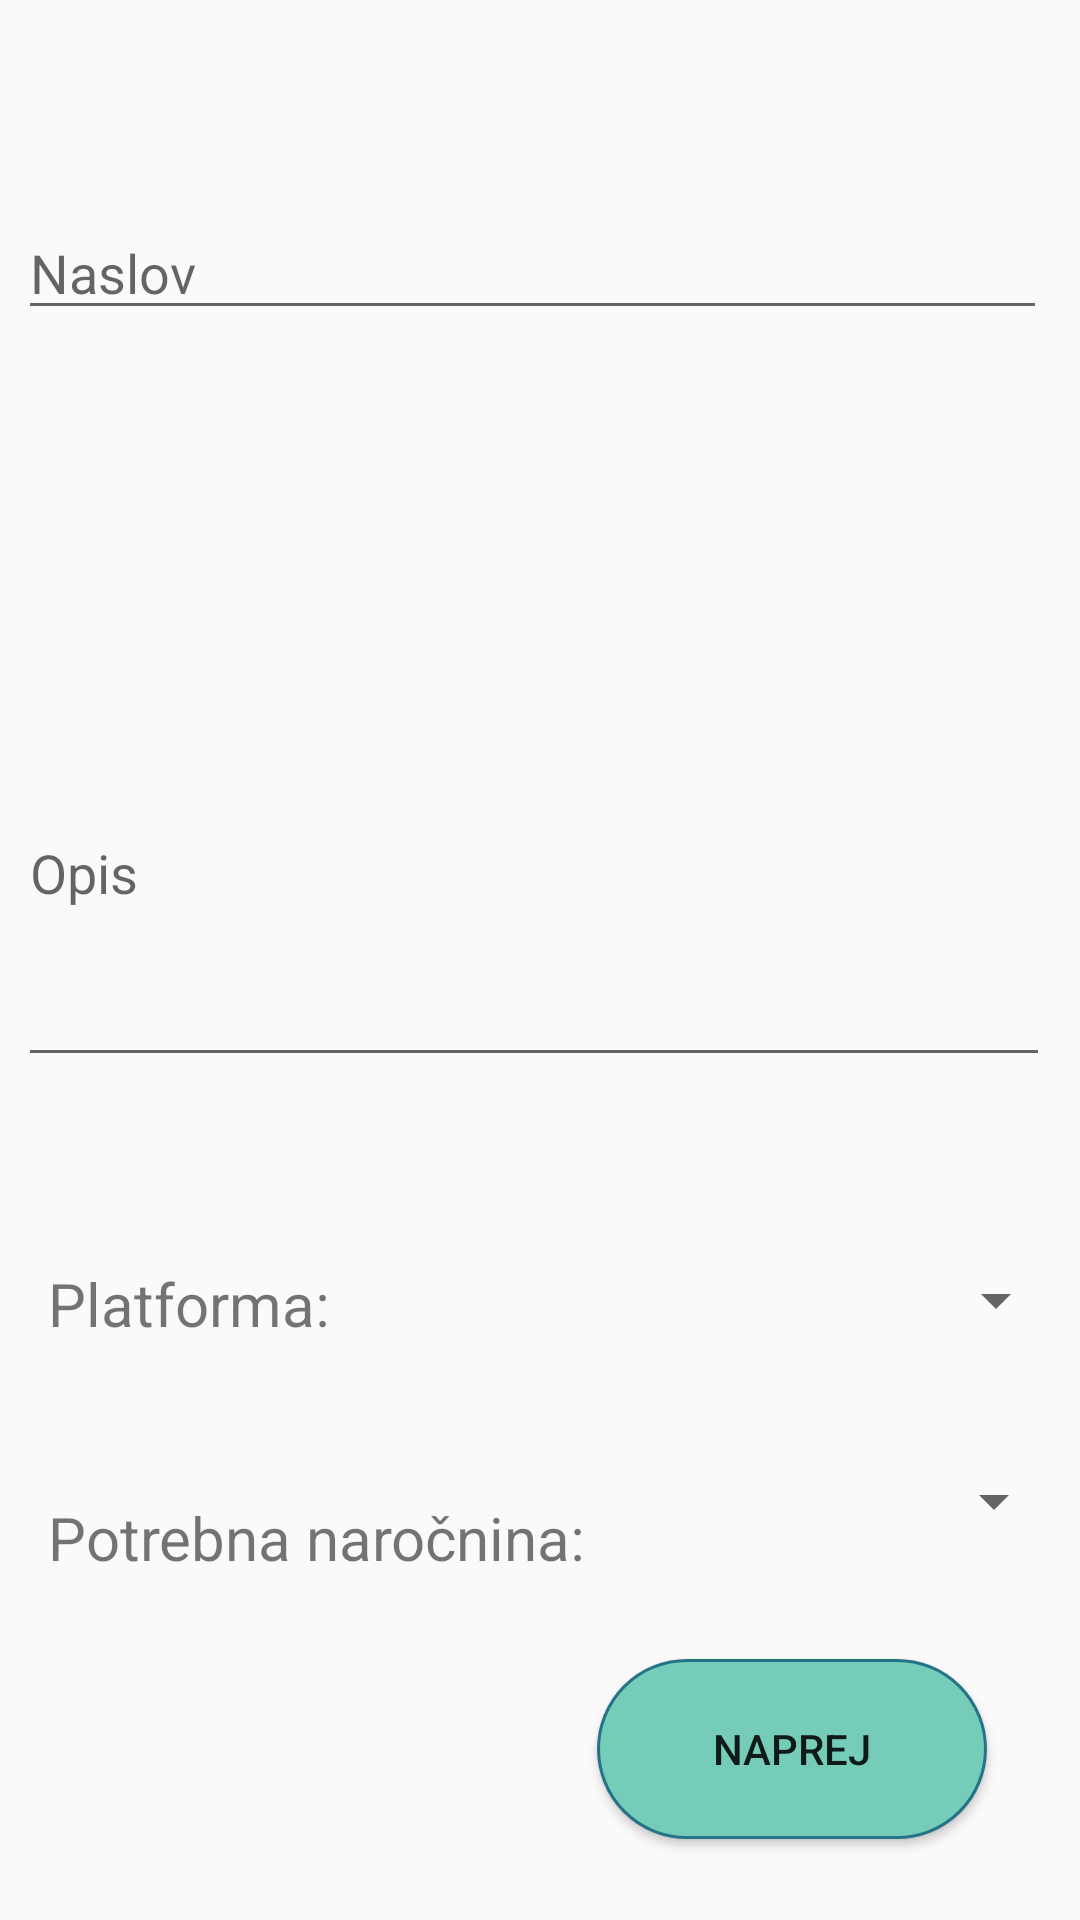

Produce the Android XML layout that renders to this screen, including the resource entries it uses.
<!-- AndroidManifest.xml: application theme AppTheme -->
<!-- res/layout/fragment_game.xml -->
<?xml version="1.0" encoding="utf-8"?>
<android.support.constraint.ConstraintLayout xmlns:android="http://schemas.android.com/apk/res/android"
    xmlns:app="http://schemas.android.com/apk/res-auto"
    xmlns:tools="http://schemas.android.com/tools"
    android:layout_width="match_parent"
    android:layout_height="match_parent"
    tools:layout_editor_absoluteY="81dp">

    <EditText
        android:id="@+id/et_title"
        android:layout_width="343dp"
        android:layout_height="wrap_content"
        android:layout_marginStart="18dp"
        android:layout_marginTop="44dp"
        android:layout_marginEnd="23dp"
        android:layout_marginBottom="21dp"
        android:ems="10"
        android:hint="Naslov"
        android:inputType="textMultiLine"
        android:maxLength="44"
        app:layout_constraintBottom_toTopOf="@+id/et_description"
        app:layout_constraintEnd_toEndOf="parent"
        app:layout_constraintStart_toStartOf="parent"
        app:layout_constraintTop_toTopOf="parent"
        app:layout_constraintVertical_bias="0.216" />

    <TextView
        android:id="@+id/tw_subscription"
        android:layout_width="wrap_content"
        android:layout_height="wrap_content"
        android:layout_marginStart="16dp"
        android:layout_marginBottom="114dp"
        android:text="Potrebna naročnina:"
        android:textSize="20sp"
        app:layout_constraintBottom_toBottomOf="parent"
        app:layout_constraintStart_toStartOf="parent" />

    <TextView
        android:id="@+id/tw_subscription2"
        android:layout_width="124dp"
        android:layout_height="51dp"
        android:layout_marginStart="16dp"
        android:layout_marginBottom="27dp"
        android:text="Platforma:"
        android:textSize="20sp"
        app:layout_constraintBottom_toTopOf="@+id/tw_subscription"
        app:layout_constraintStart_toStartOf="parent" />

    <EditText
        android:id="@+id/et_description"
        android:layout_width="344dp"
        android:layout_height="139dp"
        android:layout_marginStart="18dp"
        android:layout_marginEnd="22dp"
        android:layout_marginBottom="48dp"
        android:ems="10"
        android:hint="Opis"
        android:inputType="textMultiLine"
        android:maxLength="245"
        app:layout_constraintBottom_toTopOf="@+id/sp_platform"
        app:layout_constraintEnd_toEndOf="parent"
        app:layout_constraintStart_toStartOf="parent" />

    <Spinner
        android:id="@+id/sp_platform"
        android:layout_width="206dp"
        android:layout_height="53dp"
        android:layout_marginStart="22dp"
        android:layout_marginEnd="16dp"
        android:layout_marginBottom="17dp"
        app:layout_constraintBottom_toTopOf="@+id/sp_subscription"
        app:layout_constraintEnd_toEndOf="parent"
        app:layout_constraintStart_toEndOf="@+id/tw_subscription2" />

    <Spinner
        android:id="@+id/sp_subscription"
        android:layout_width="156dp"
        android:layout_height="47dp"
        android:layout_marginStart="15dp"
        android:layout_marginEnd="16dp"
        android:layout_marginBottom="29dp"
        app:layout_constraintBottom_toTopOf="@+id/btn_toBasic"
        app:layout_constraintEnd_toEndOf="parent"
        app:layout_constraintStart_toEndOf="@+id/tw_subscription" />

    <Button
        android:id="@+id/btn_toBasic"
        android:layout_width="130dp"
        android:layout_height="wrap_content"
        android:layout_marginEnd="31dp"
        android:layout_marginBottom="27dp"
        android:text="NAPREJ"
        android:background="@drawable/all_buttons"
        app:layout_constraintBottom_toBottomOf="parent"
        app:layout_constraintEnd_toEndOf="parent" />

</android.support.constraint.ConstraintLayout>
<!-- resources referenced by this layout -->
<resources>
  <!-- drawable all_buttons (drawable) -->
  <?xml version="1.0" encoding="utf-8"?>
  <shape xmlns:android="http://schemas.android.com/apk/res/android" android:shape="rectangle" >
      <corners
          android:radius="40dp"
          />
      <solid
          android:color="@color/colorAccent"
          />
      <padding
          android:left="0dp"
          android:top="0dp"
          android:right="0dp"
          android:bottom="0dp"
          />
      <size
          android:width="150dp"
          android:height="60dp"
          />
      <stroke
          android:width="1dp"
          android:color="#247387"
          />
  </shape>
  <style name="AppTheme" parent="Theme.AppCompat.Light">
          
          <item name="colorPrimary">@color/colorPrimary</item>
          <item name="colorPrimaryDark">@color/colorPrimaryDark</item>
          <item name="colorAccent">@color/colorAccent</item>
      </style>
  <color name="colorAccent">#75ccb9</color>
  <color name="colorPrimary">#a7ffeb</color>
  <color name="colorPrimaryDark">#75ccb9</color>
</resources>
